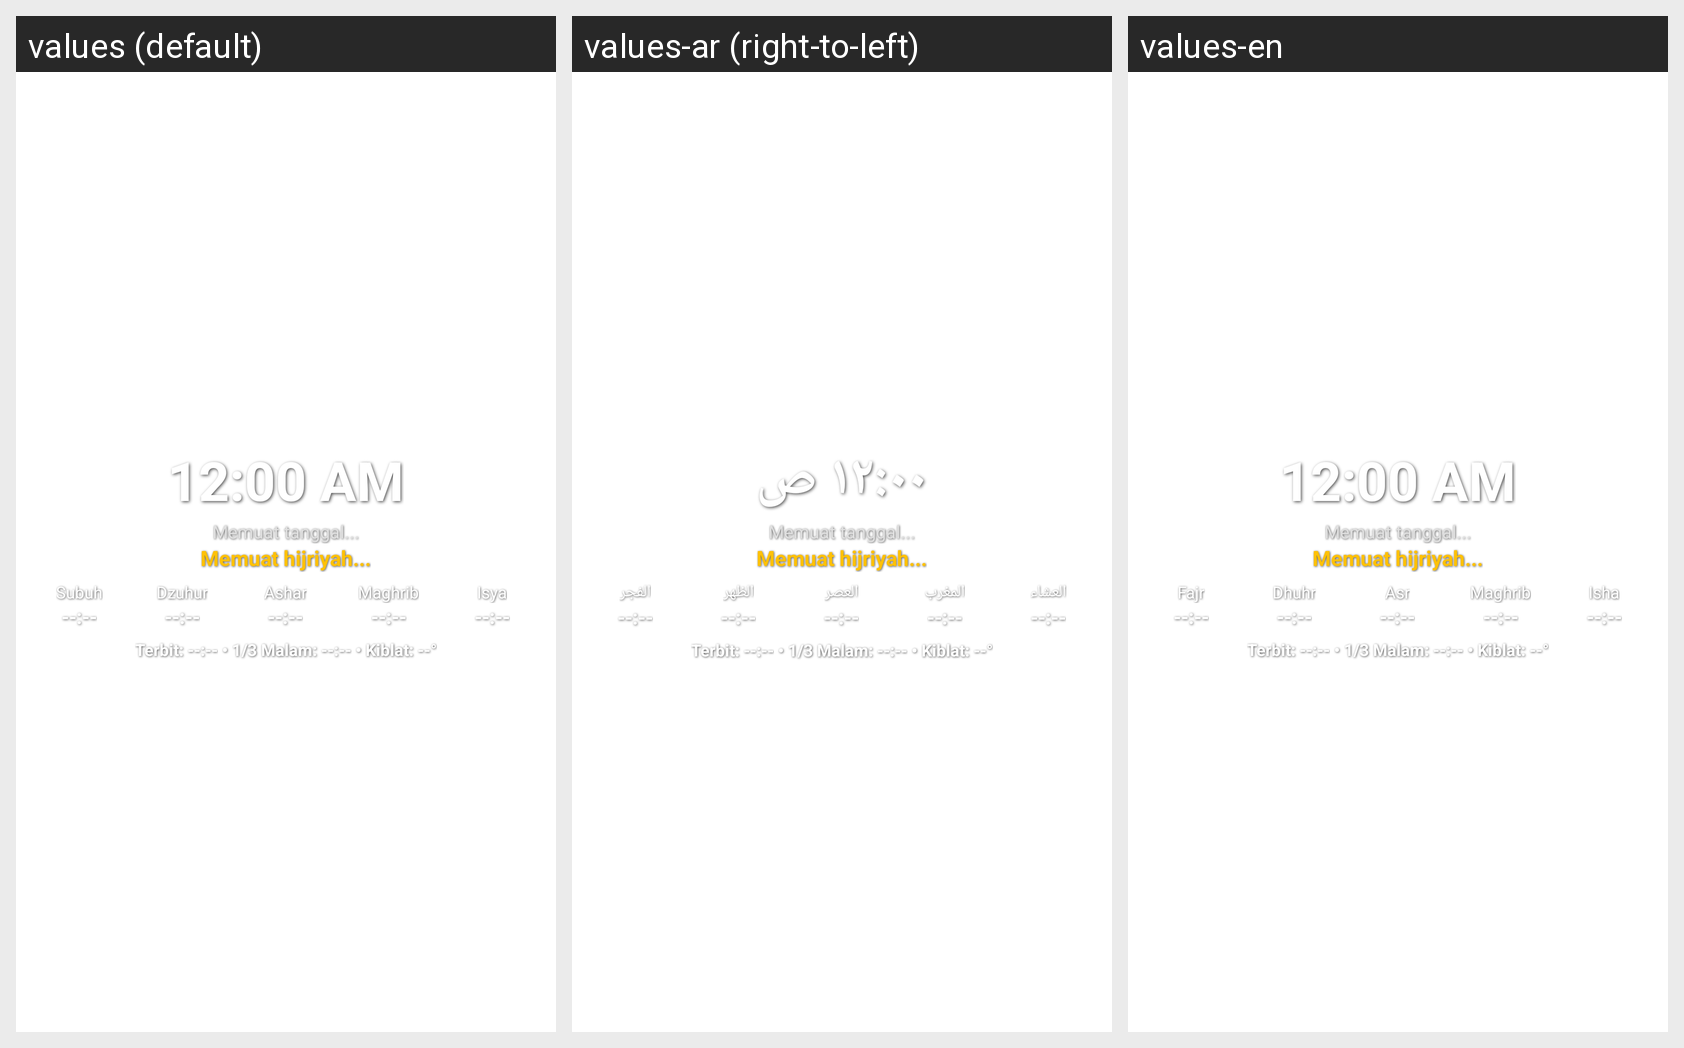

Translations of the strings shown on this Android screen, per locale in the grid:
Android screen res/layout/widget_islamic.xml rendered under 3 locales, left to right: values (default), values-ar (right-to-left), values-en. Device: Nexus 5 (rendered at 1080×1920; each locale shown at half size, 540×960, under a caption strip naming it); theme Theme.IslamicWidget.
Strings drawn on this screen, with the default value and each locale's value (text and hints the layout hard-codes, and strings that could not be matched under every locale, appear in the picture but are not listed):

fajr
  values: Subuh
  values-ar: الفجر
  values-en: Fajr

dhuhr
  values: Dzuhur
  values-ar: الظهر
  values-en: Dhuhr

asr
  values: Ashar
  values-ar: العصر
  values-en: Asr

maghrib
  values: Maghrib
  values-ar: المغرب
  values-en: Maghrib

isha
  values: Isya
  values-ar: العشاء
  values-en: Isha
